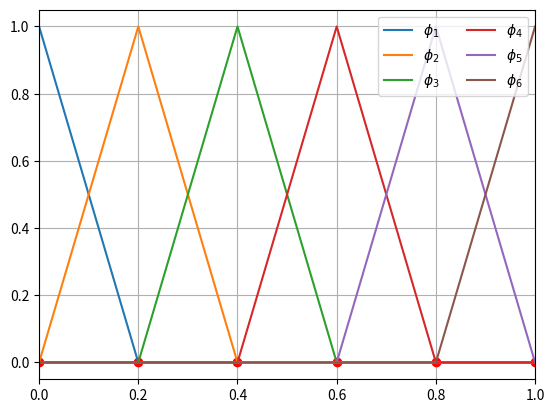
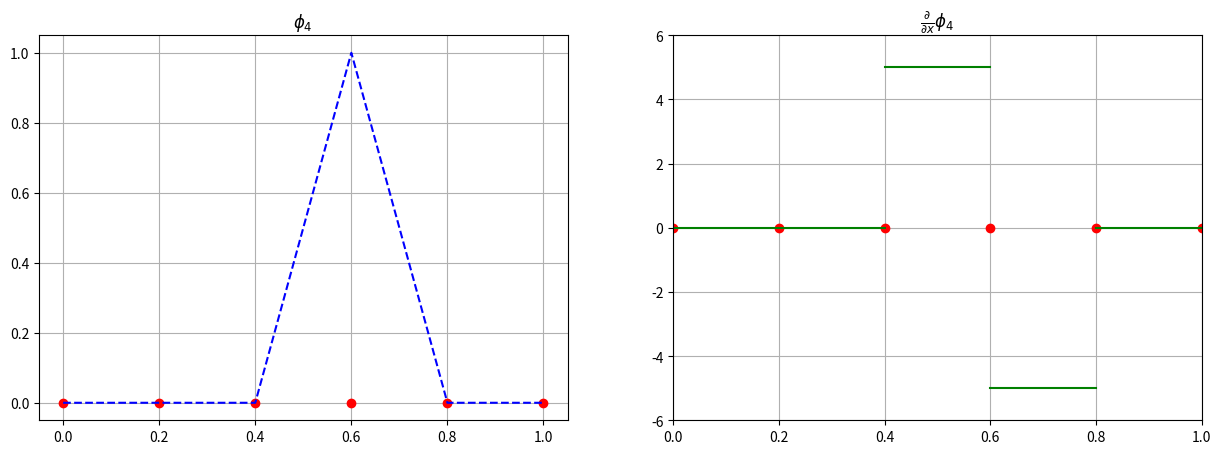
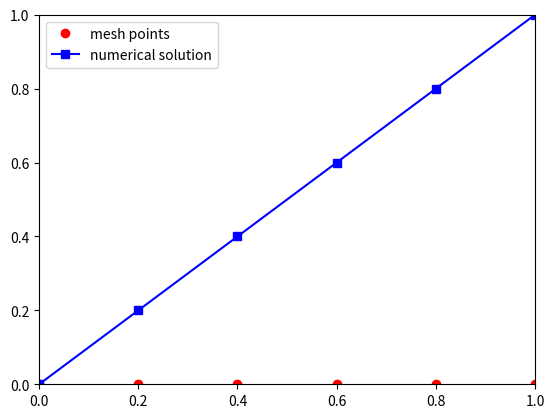

Write the Python code that produced these figures, in order.
%matplotlib inline
import numpy as np
import matplotlib.pyplot as plt

N = 6
x = np.linspace(0, 1, N)


def phi(i):
    y = np.zeros(N)
    y[i] = 1.0
    return y


plt.plot(x, np.zeros_like(x), "ro")

for i in range(N):
    plt.plot(x, phi(i), label=rf"$\phi_{i + 1}$")

plt.xlim(0, 1)
plt.grid()
plt.legend(ncol=2, loc="upper right")

f, (ax1, ax2) = plt.subplots(1, 2, figsize=(15, 5))
i = 3
h = 1 / (N - 1)
ax1.set_title(rf"$\phi_{i + 1}$")

ax1.plot(x, np.zeros(N), "ro")
ax1.plot(x, phi(i), "b--")
ax1.grid()

ax2.set_title(r"$\frac{\partial}{\partial x}$" + rf"$\phi_{i + 1}$")

ax2.plot(x, N * [0], "ro")
ax2.grid()
x1, x2 = x[:i], x[(i + 1) :]
ax2.plot(x1, [0] * x1.shape[0], "g-")
ax2.plot(x2, [0] * x2.shape[0], "g-")
ax2.plot([x[i - 1], x[i]], [1 / h, 1 / h], "g-")
ax2.plot([x[i], x[i + 1]], [-1 / h, -1 / h], "g-")

ax2.set_ylim(-N, N)
ax2.set_xlim(0, 1)

H = 1 / h
A = np.array(
    (
        [
            [1, 0, 0, 0, 0, 0],
            [-H, 2 * H, -H, 0, 0, 0],
            [0, -H, 2 * H, -H, 0, 0],
            [0, 0, -H, 2 * H, -H, 0],
            [0, 0, 0, -H, 2 * H, -H],
            [0, 0, 0, 0, 0, 1],
        ]
    )
)

b = np.array([0, 0, 0, 0, 0, 1])

u = np.linalg.solve(A, b)
print(f"{u=}")

U = np.zeros(N)
for i in range(N):
    U += u[i] * phi(i)

plt.plot(x, [0] * N, "ro", label="mesh points")
plt.plot(x, U, "-bs", label="numerical solution")
plt.xlim(0, 1)
plt.ylim(0, 1)
plt.legend()

def factorial(n):
    k = 1
    for i in range(n):
        k = k * (i + 1)
    return k


print(factorial(4))
print("Hello")
